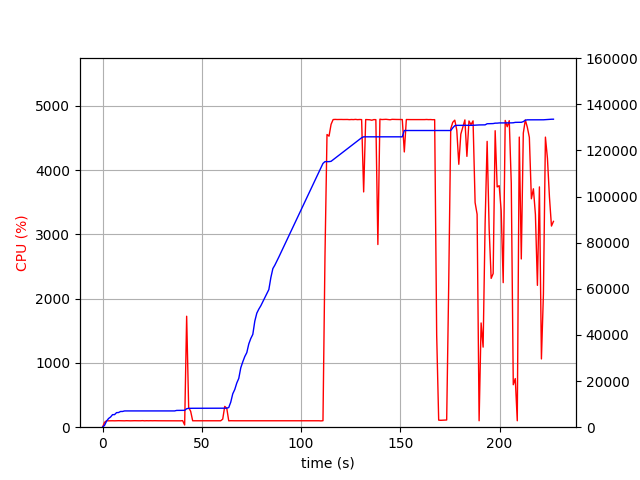

Values plotted in this chart, from the file beside it:
elapsed_time, nproc, cpu, mem_real, mem_virtual
3.3855438232421875e-05, 1, 0.0, 8.902, 3186
1.006, 1, 75.5, 808.1, 1685
2.014, 1, 100.2, 2614, 4941
3.022, 1, 99.2, 3768, 6677
4.029, 1, 100.2, 4402, 6783
5.037, 1, 100.2, 5442, 8575
6.045, 1, 99.2, 5450, 8575
7.052, 1, 100.2, 6314, 10735
8.059, 1, 101.3, 6360, 10735
9.067, 1, 100.2, 6816, 10735
10.07, 1, 100.3, 6818, 10735
11.08, 1, 99.3, 7054, 10735
12.09, 1, 101.3, 7054, 10735
13.1, 1, 100.2, 7054, 10735
14.1, 1, 99.2, 7054, 10735
15.11, 1, 100.2, 7054, 10735
16.12, 1, 101.1, 7054, 10735
17.13, 1, 99.9, 7054, 10735
18.14, 1, 100.1, 7054, 10735
19.15, 1, 100.1, 7054, 10735
20.16, 1, 102.0, 7054, 10735
21.17, 1, 99.1, 7054, 10735
22.18, 1, 101.1, 7054, 10735
23.19, 1, 100.0, 7054, 10735
24.2, 1, 101.1, 7054, 10735
25.21, 1, 100.1, 7054, 10735
26.22, 1, 101.1, 7054, 10735
27.23, 1, 100.0, 7054, 10735
28.23, 1, 100.0, 7054, 10735
29.24, 1, 100.0, 7054, 10735
30.25, 1, 101.0, 7054, 10735
31.26, 1, 100.0, 7054, 10735
32.27, 1, 101.1, 7054, 10735
33.28, 1, 99.1, 7054, 10735
34.29, 1, 101.1, 7054, 10735
35.3, 1, 100.0, 7054, 10735
36.31, 1, 100.0, 7054, 10735
37.32, 1, 100.1, 7272, 10747
38.33, 1, 101.1, 7272, 10747
39.34, 1, 99.1, 7272, 10747
40.35, 1, 102.1, 7272, 10747
41.36, 2, 34.7, 7313, 10862
42.37, 1, 1727, 8011, 14850
43.38, 1, 305.2, 8175, 14970
44.39, 1, 247.7, 8201, 15050
45.4, 1, 100.0, 8201, 15050
46.41, 1, 100.0, 8201, 15050
47.41, 1, 100.1, 8201, 15050
48.42, 1, 100.1, 8201, 15050
49.43, 1, 101.2, 8201, 15050
50.44, 1, 100.0, 8209, 15050
51.45, 1, 101.0, 8209, 15050
52.46, 1, 101.1, 8209, 15050
53.47, 1, 100.0, 8209, 15050
54.48, 1, 100.1, 8209, 15050
55.49, 1, 100.1, 8209, 15050
56.5, 1, 101.1, 8209, 15050
57.51, 1, 100.0, 8209, 15050
58.52, 1, 101.0, 8209, 15050
59.53, 1, 100.0, 8209, 15050
... 165 more rows
